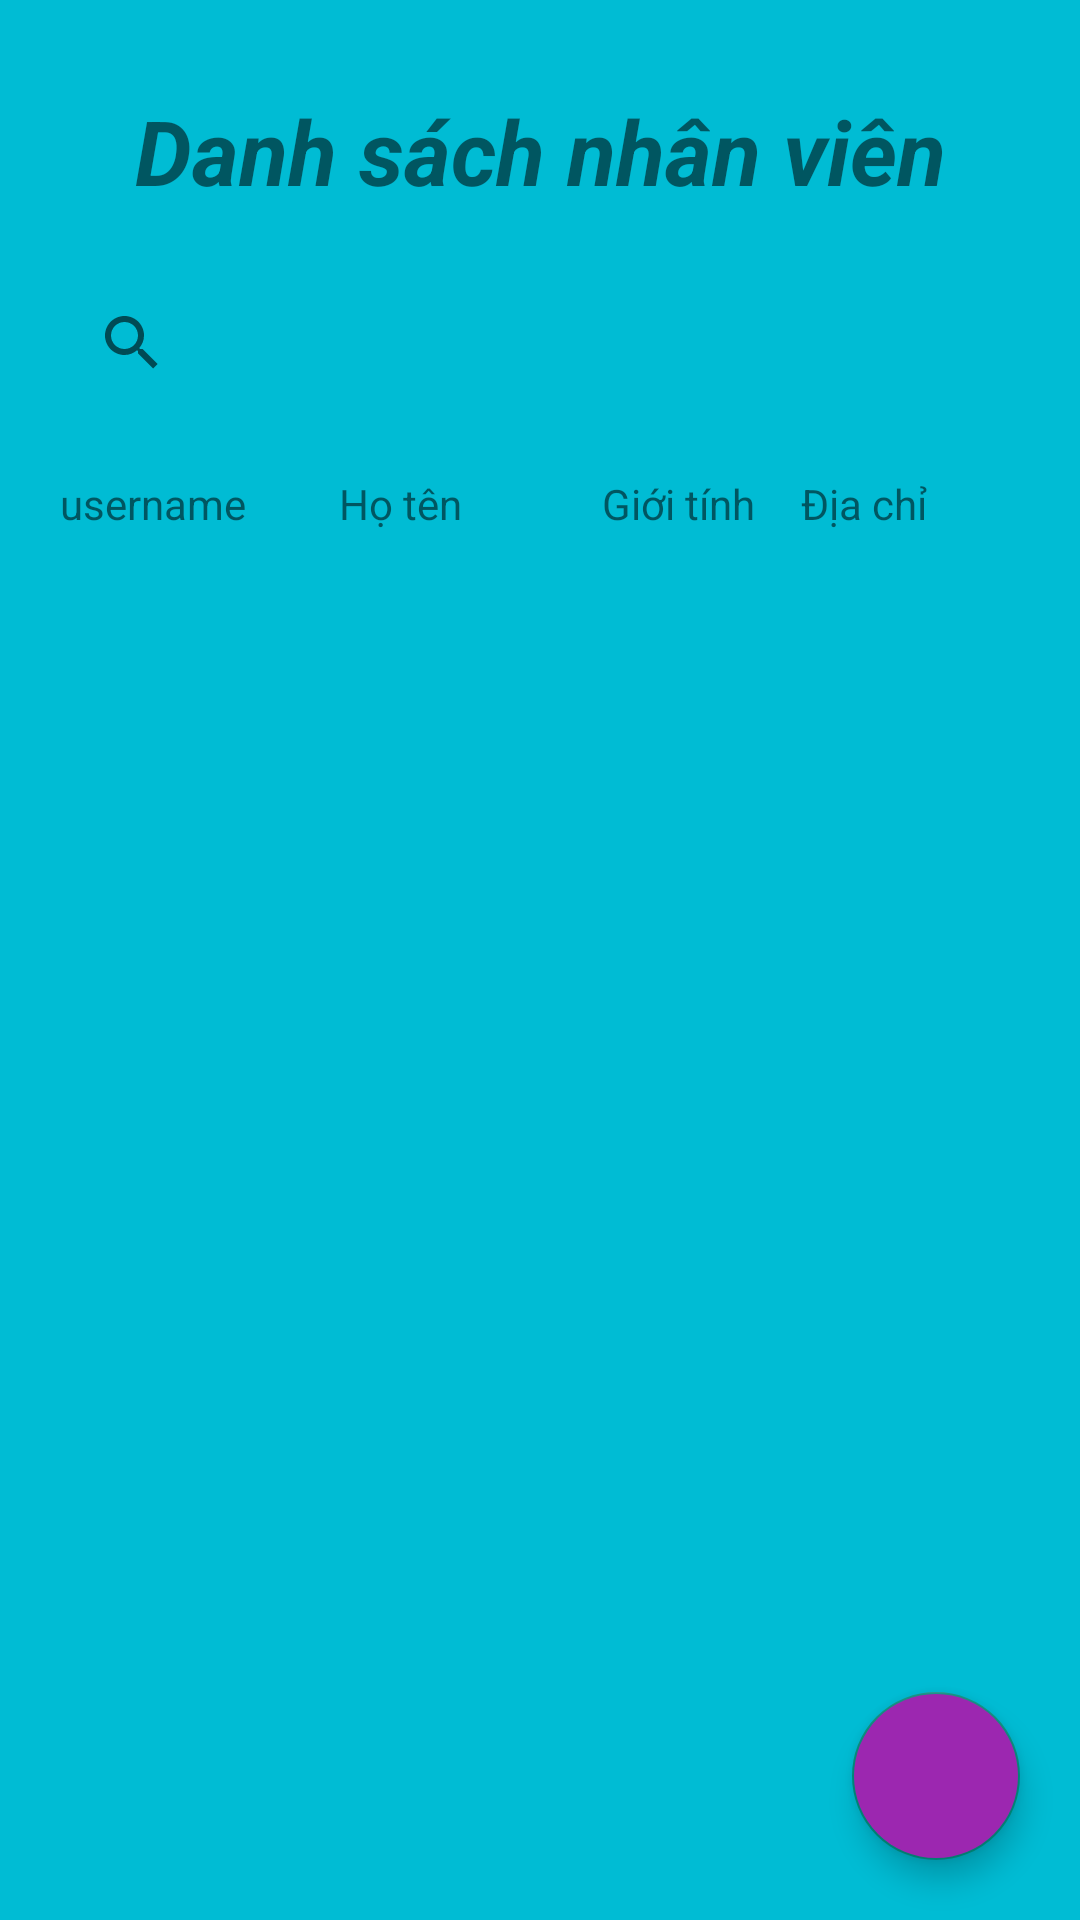

Layout XML and referenced resources for this Android screen:
<!-- AndroidManifest.xml: application theme Theme.AndroidGroceryStore -->
<!-- res/layout/fragment_user_admin.xml -->
<?xml version="1.0" encoding="utf-8"?>
<androidx.constraintlayout.widget.ConstraintLayout xmlns:android="http://schemas.android.com/apk/res/android"
    xmlns:app="http://schemas.android.com/apk/res-auto"
    android:layout_width="match_parent"
    android:layout_height="match_parent"
    android:background="#00BCD4">

    <TextView
        android:id="@+id/textView"
        android:layout_width="match_parent"
        android:layout_height="wrap_content"
        android:layout_margin="30dp"
        android:gravity="center"
        android:text="Danh sách nhân viên"
        android:textSize="30dp"
        android:textStyle="bold|italic"
        app:layout_constraintTop_toTopOf="parent" />

    <SearchView
        android:id="@+id/searchView"
        android:layout_width="match_parent"
        android:layout_height="wrap_content"
        android:layout_marginLeft="20dp"
        android:layout_marginTop="20dp"
        android:layout_marginRight="20dp"
        app:iconifiedByDefault="false"
        app:layout_constraintTop_toBottomOf="@id/textView"
        app:queryHint="Input query" />

    <LinearLayout
        android:id="@+id/linearLayout"
        android:layout_width="match_parent"
        android:layout_height="wrap_content"
        android:layout_marginLeft="20dp"
        android:layout_marginTop="20dp"
        android:layout_marginRight="20dp"
        android:orientation="horizontal"
        android:weightSum="4"
        app:layout_constraintTop_toBottomOf="@id/searchView">

        <TextView
            android:layout_width="wrap_content"
            android:layout_height="wrap_content"
            android:layout_weight="1"
            android:gravity="left"
            android:text="username" />

        <TextView
            android:layout_width="wrap_content"
            android:layout_height="wrap_content"
            android:layout_weight="1"
            android:gravity="left"
            android:text="Họ tên" />

        <TextView
            android:layout_width="wrap_content"
            android:layout_height="wrap_content"
            android:layout_weight="1"
            android:gravity="center"
            android:text="Giới tính" />

        <TextView
            android:layout_width="wrap_content"
            android:layout_height="wrap_content"
            android:layout_weight="1"
            android:gravity="left"
            android:text="Địa chỉ" />
    </LinearLayout>

    <androidx.recyclerview.widget.RecyclerView
        android:id="@+id/recyclerViewListUser"
        android:layout_width="match_parent"
        android:layout_height="wrap_content"
        android:layout_margin="20dp"
        app:layout_constraintTop_toBottomOf="@+id/linearLayout" />


    <com.google.android.material.floatingactionbutton.FloatingActionButton
        android:id="@+id/floatingActionButton"
        android:layout_width="wrap_content"
        android:layout_height="wrap_content"
        android:layout_alignParentRight="true"
        android:layout_alignParentBottom="true"
        android:layout_marginRight="20dp"
        android:layout_marginBottom="20dp"
        android:backgroundTint="#9C27B0"
        android:src="@drawable/ic_add"
        app:layout_constraintBottom_toBottomOf="parent"
        app:layout_constraintRight_toRightOf="parent" />
</androidx.constraintlayout.widget.ConstraintLayout>
<!-- resources referenced by this layout -->
<resources>
  <style name="Theme.AndroidGroceryStore" parent="Theme.AppCompat.DayNight.DarkActionBar">
          
          <item name="colorPrimary">@color/purple_500</item>
          <item name="colorPrimaryVariant">@color/purple_700</item>
          <item name="colorOnPrimary">@color/white</item>
          
          <item name="colorSecondary">@color/teal_200</item>
          <item name="colorSecondaryVariant">@color/teal_700</item>
          <item name="colorOnSecondary">@color/black</item>
          
          <item name="android:statusBarColor" tools:targetApi="l">?attr/colorPrimaryVariant</item>
          
      </style>
  <!-- not gathered from this repository: default colours our renderer supplied (Android Studio template values) -->
  <color name="purple_500">#FF6200EE</color>
  <color name="purple_700">#FF3700B3</color>
  <color name="teal_200">#FF03DAC5</color>
  <color name="teal_700">#FF018786</color>
  <color name="black">#FF000000</color>
  <color name="white">#FFFFFFFF</color>
</resources>
